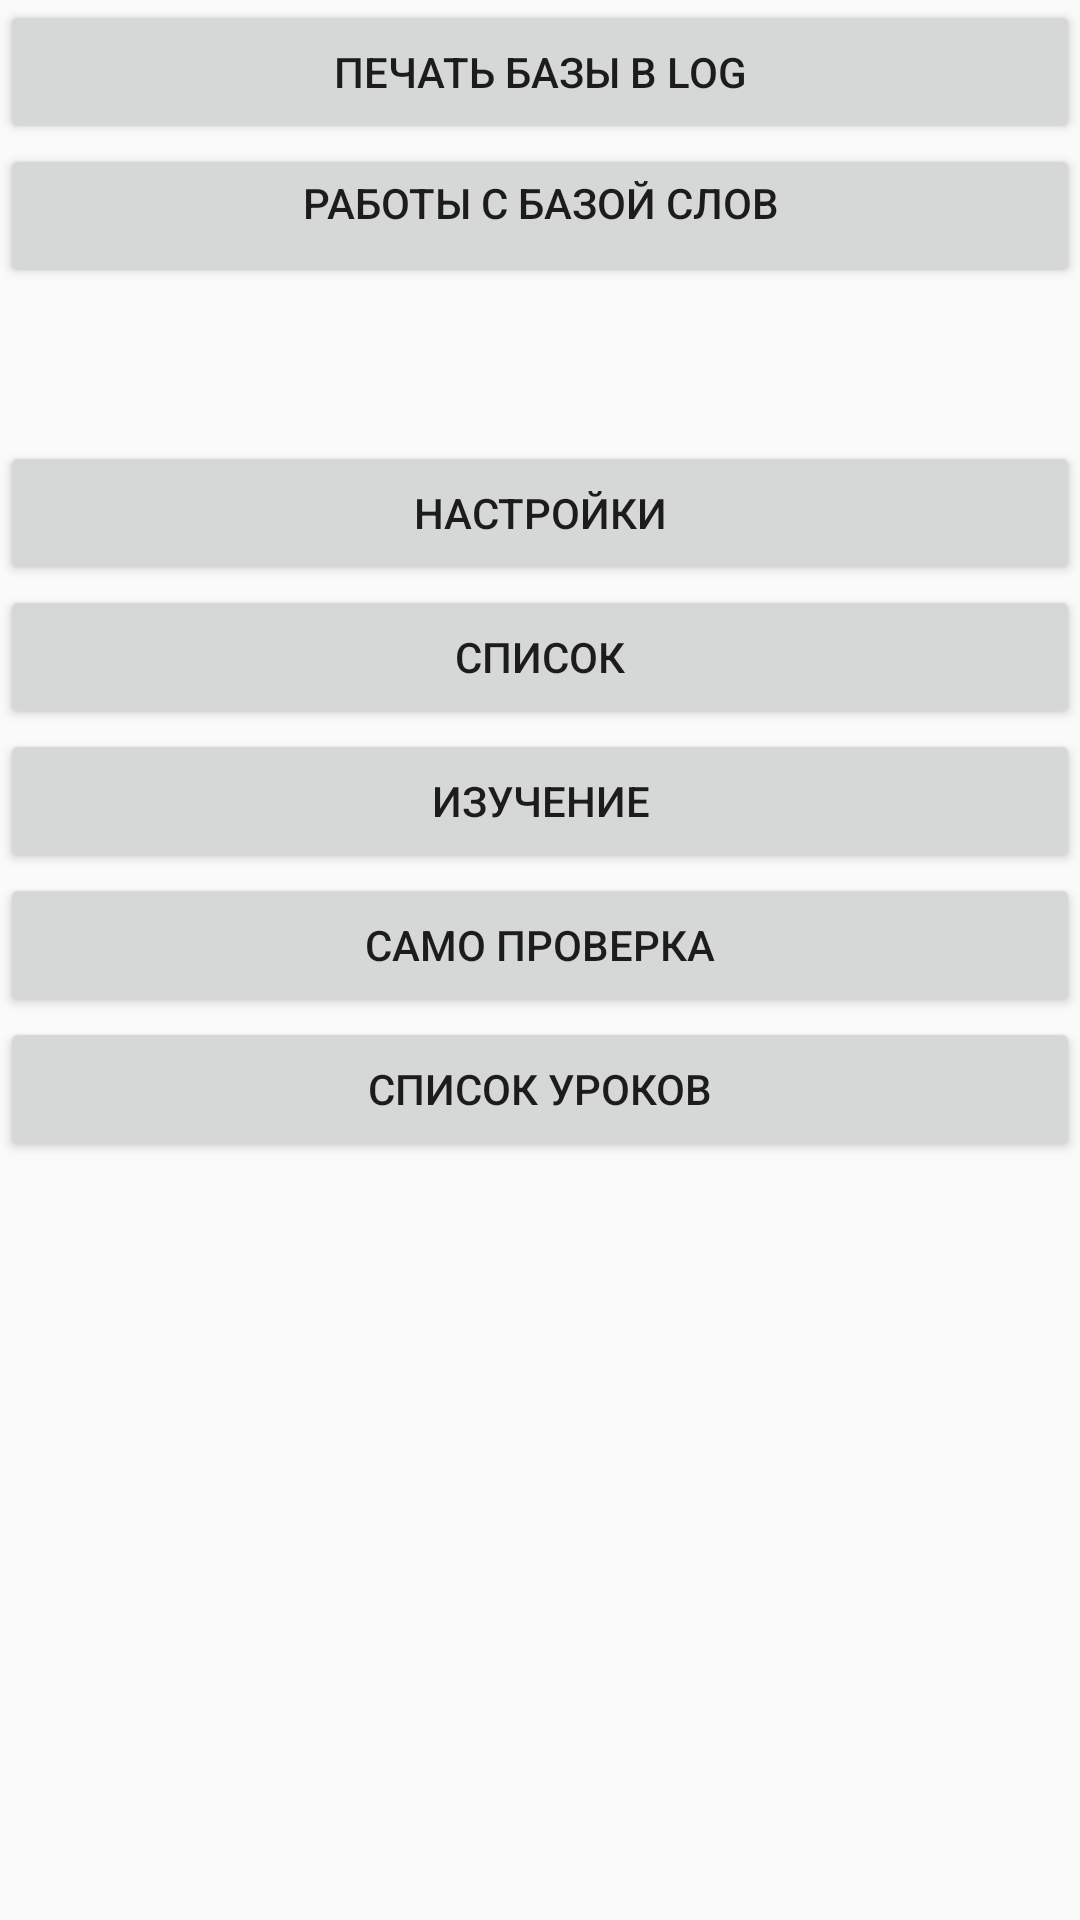

Here is an Android app screen rendered from its layout file. Give the layout XML and the strings, colors and styles it references.
<!-- AndroidManifest.xml: application theme AppTheme -->
<!-- res/layout/activity_sql_list.xml -->
<?xml version="1.0" encoding="utf-8"?>
<GridLayout

    xmlns:android="http://schemas.android.com/apk/res/android"
    android:layout_width="match_parent"
    android:layout_height="match_parent"
    android:layout_gravity="fill_horizontal|fill_vertical"
    android:columnCount="1"
    android:orientation="horizontal">

    <Button android:text="Печать базы в Log"
        android:layout_width="match_parent"
        android:layout_height="wrap_content"
        android:onClick="fillSQL"/>

    <Button android:text="@string/workDareTransition"
        android:layout_width="match_parent"
        android:layout_height="wrap_content"
        android:gravity="top|center_horizontal"
        android:onClick="WorkDateTransition"/>

    <include layout="@layout/content_main"/>
    <Button
        android:id="@+id/button5"
        android:layout_width="match_parent"
        android:layout_height="wrap_content"
        android:text="Настройки"
        android:onClick="SettingBase"/>

    <Button
        android:layout_width="match_parent"
        android:layout_height="wrap_content"
        android:text="Список"
        android:onClick="ListSQL"/>

    <Button android:text="Изучение"
        android:layout_width="match_parent"
        android:layout_height="wrap_content"
        android:onClick="studyWorlds"/>


    <Button android:text="Само проверка"
        android:layout_width="match_parent"
        android:layout_height="wrap_content"
        android:onClick="checkWorlds"/>

    <Button
        android:layout_width="match_parent"
        android:layout_height="wrap_content"
        android:text="Список уроков"
        android:onClick="ListLessonSQL"/>



</GridLayout>
<!-- res/layout/content_main.xml (included above) -->
<?xml version="1.0" encoding="utf-8"?>
<RelativeLayout xmlns:android="http://schemas.android.com/apk/res/android"
    android:layout_width="match_parent"
    android:layout_height="match_parent"

    xmlns:app="http://schemas.android.com/apk/res-auto"
    xmlns:tools="http://schemas.android.com/tools"
    android:id="@+id/content_main"
    android:paddingBottom="@dimen/activity_vertical_margin"
    android:paddingLeft="@dimen/activity_horizontal_margin"
    android:paddingRight="@dimen/activity_horizontal_margin"
    android:paddingTop="@dimen/activity_vertical_margin"
    app:layout_behavior="@string/appbar_scrolling_view_behavior"
    tools:context="com.example.cavread2.ListSQLActivity"
    tools:showIn="@layout/activity_main">



    <TextView
        android:id="@+id/text_view_info"
        android:layout_width="wrap_content"
        android:layout_height="wrap_content"
        android:text="" />

</RelativeLayout>
<!-- res/layout/activity_main.xml (included above) -->
<?xml version="1.0" encoding="utf-8"?>
<android.support.constraint.ConstraintLayout
    xmlns:android="http://schemas.android.com/apk/res/android"
    xmlns:app="http://schemas.android.com/apk/res-auto"
    xmlns:tools="http://schemas.android.com/tools"
    android:layout_width="match_parent"
    android:layout_height="match_parent"
    tools:context=".MainActivity">

    <LinearLayout
        android:layout_width="match_parent"
        android:layout_height="match_parent"
        android:orientation="vertical">

        <Button
            android:id="@+id/button"
            android:layout_width="wrap_content"
            android:layout_height="wrap_content"
            android:text="CSV"
            tools:ignore="MissingConstraints"
            tools:layout_editor_absoluteX="161dp"
            tools:layout_editor_absoluteY="263dp" />

        <Button
            android:id="@+id/buttonSQL"
            android:layout_width="wrap_content"
            android:layout_height="wrap_content"
            android:text="SQL"
            tools:ignore="MissingConstraints" />
    </LinearLayout>


</android.support.constraint.ConstraintLayout>
<!-- resources referenced by this layout -->
<resources>
  <dimen name="activity_horizontal_margin">16dp</dimen>
  <dimen name="activity_vertical_margin">16dp</dimen>
  <string name="workDareTransition">Работы с базой слов</string>
  <style name="AppTheme" parent="Theme.AppCompat.Light.DarkActionBar">
          
          <item name="colorPrimary">@color/colorPrimary</item>
          <item name="colorPrimaryDark">@color/colorPrimaryDark</item>
          <item name="colorAccent">@color/colorAccent</item>
      </style>
  <color name="colorPrimary">#008577</color>
  <color name="colorPrimaryDark">#00574B</color>
  <color name="colorAccent">#D81B60</color>
</resources>
